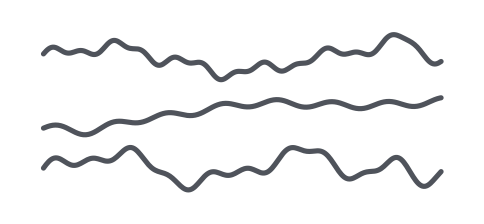
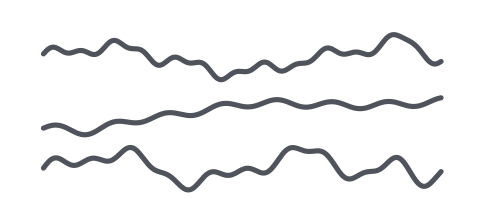
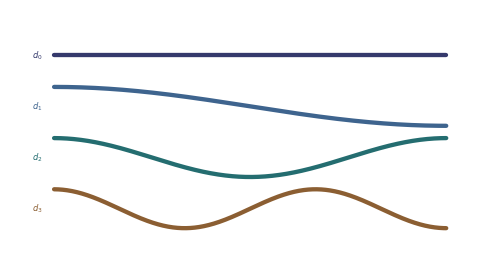
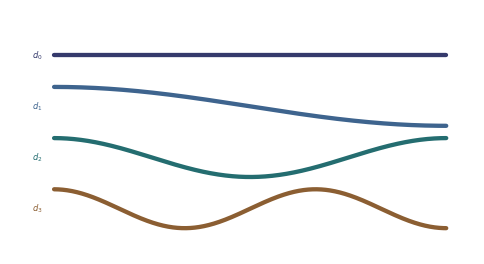
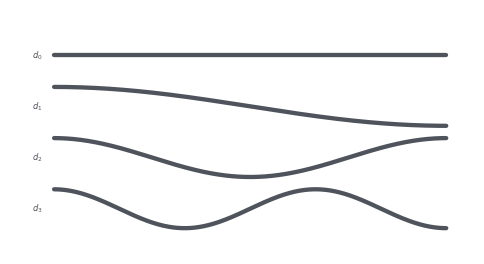
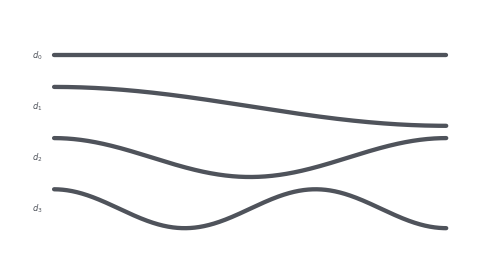
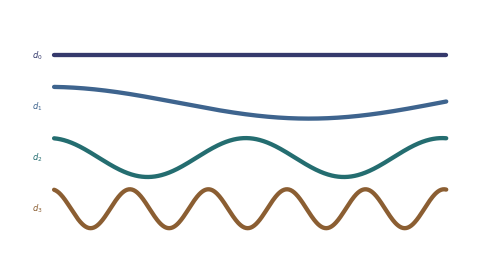
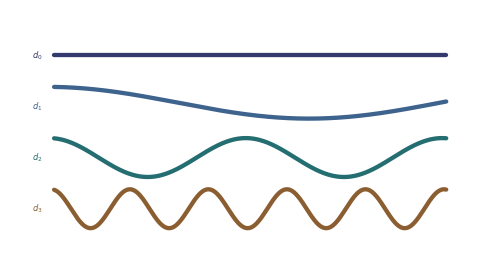
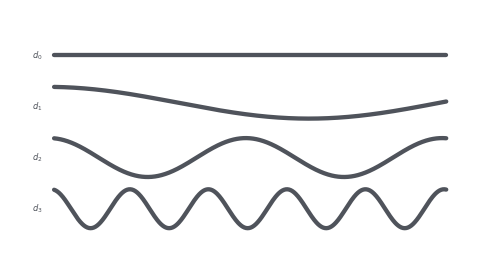
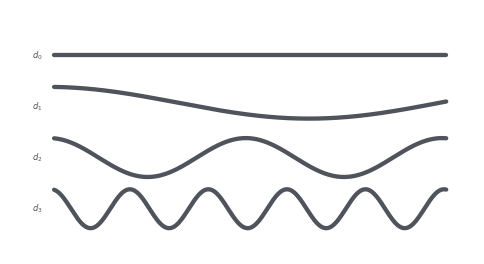
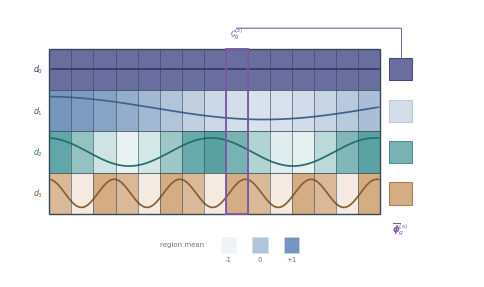
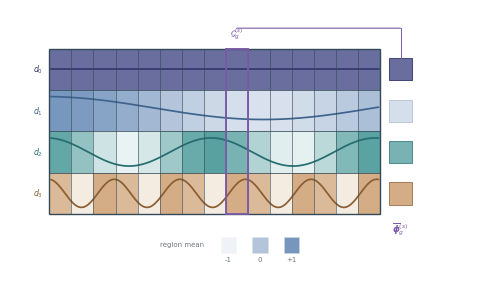
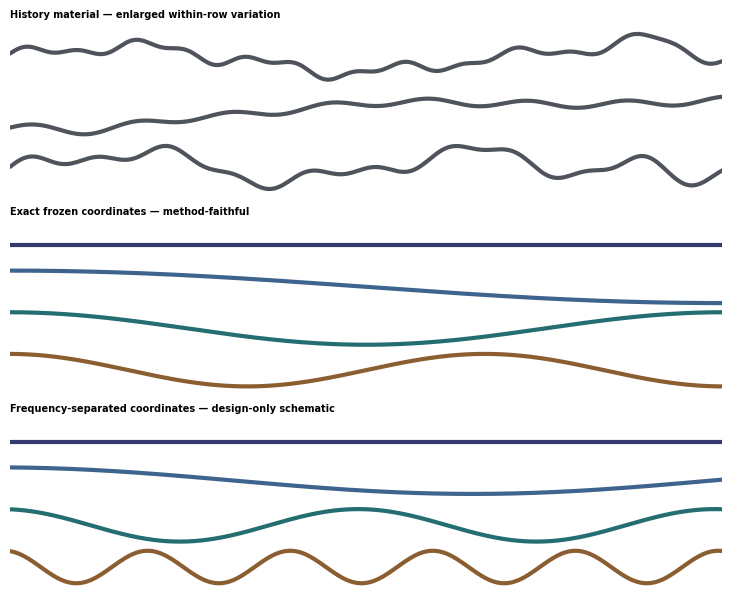

The matplotlib source for these figures, in order:
#!/usr/bin/env python3
"""Export reusable ISCF history and future-coordinate figure components.

History traces are deterministic schematic signals. Exact coordinate curves
follow the frozen DCT definition; frequency-separated curves are design-only
glyphs and must not be presented as the implemented basis.
"""

from __future__ import annotations

import argparse
import csv
import json
from pathlib import Path

import matplotlib as mpl
import matplotlib.pyplot as plt
import numpy as np
from matplotlib.axes import Axes
from matplotlib.figure import Figure
from matplotlib.patches import FancyArrowPatch, Rectangle


OUTPUT_WIDTH_MM = 118.0
HISTORY_HEIGHT_MM = 52.0
CURVES_HEIGHT_MM = 62.0
COMPONENT_HEIGHT_MM = 68.0
CONTACT_WIDTH_MM = 183.0
CONTACT_HEIGHT_MM = 150.0

COLORS = {
    "ink": "#252A30",
    "neutral": "#6F7780",
    "frame": "#344957",
    "hairline": "#D4DADE",
    "history": "#4F535B",
    "selection": "#7B5AA6",
    "selection_soft": "#E8E0F1",
    "white": "#FFFFFF",
}

ROW_COLORS = ("#555A91", "#6387B5", "#3F9293", "#C28A52")
ROW_DARK = ("#353A6C", "#3E648E", "#246D70", "#8B5E32")


def configure_style() -> None:
    """Set one publication-oriented style for all exported components."""
    mpl.rcParams.update(
        {
            "font.family": "sans-serif",
            "font.sans-serif": ["Arial", "Helvetica", "DejaVu Sans", "sans-serif"],
            "font.size": 6.0,
            "axes.linewidth": 0.7,
            "axes.spines.top": False,
            "axes.spines.right": False,
            "legend.frameon": False,
            "svg.fonttype": "none",
            "pdf.fonttype": 42,
        }
    )


def history_curves(total_steps: int = 300) -> tuple[np.ndarray, np.ndarray]:
    """Create three high-occupancy deterministic history glyphs."""
    t = np.linspace(0.0, 1.0, total_steps)
    envelope = 0.88 + 0.12 * np.sin(2.0 * np.pi * t - 0.4)
    first = envelope * (
        0.64 * np.sin(2.0 * np.pi * 1.45 * t + 0.25)
        + 0.28 * np.sin(2.0 * np.pi * 5.8 * t + 0.70)
        + 0.16 * np.sin(2.0 * np.pi * 13.0 * t)
    ) + 0.62 * np.exp(-((t - 0.90) / 0.045) ** 2)
    second = (
        0.78 * np.tanh(7.5 * (t - 0.43))
        + 0.34 * np.sin(2.0 * np.pi * 1.05 * t - 0.55)
        + 0.20 * np.sin(2.0 * np.pi * 7.2 * t + 0.10)
        - 0.46 * np.exp(-((t - 0.12) / 0.065) ** 2)
    )
    third = (
        0.60 * np.sin(2.0 * np.pi * 2.05 * t - 0.45)
        + 0.31 * np.sin(2.0 * np.pi * 4.7 * t + 0.95)
        + 0.18 * np.sin(2.0 * np.pi * 10.2 * t)
        + 0.74 * np.exp(-((t - 0.88) / 0.040) ** 2)
    )
    curves = np.stack([first, second, third])
    curves -= curves.mean(axis=1, keepdims=True)
    curves /= np.maximum(np.abs(curves).max(axis=1, keepdims=True), 1e-8)
    return t, curves


def exact_coordinate_curves(
    total_steps: int = 720,
    dimensions: int = 4,
) -> tuple[np.ndarray, np.ndarray]:
    """Construct the exact frozen coordinate field."""
    tau = np.arange(1, total_steps + 1, dtype=float)
    field = np.ones((dimensions, total_steps), dtype=float)
    for dim in range(1, dimensions):
        raw = np.cos(np.pi * (tau - 0.5) * dim / total_steps)
        field[dim] = np.sqrt(2.0) * (raw - raw.mean())
    return tau, field


def design_coordinate_curves(
    total_steps: int = 720,
) -> tuple[np.ndarray, np.ndarray]:
    """Create a frequency-separated coordinate glyph for visual design only."""
    tau = np.arange(1, total_steps + 1, dtype=float)
    t = (tau - 0.5) / total_steps
    cycles = (0.0, 0.75, 2.0, 5.0)
    phases = (0.0, 0.08, 0.14, 0.20)
    field = np.ones((4, total_steps), dtype=float)
    for dim in range(1, 4):
        field[dim] = np.cos(2.0 * np.pi * cycles[dim] * t + phases[dim])
    return tau, field


def normalize_rows(field: np.ndarray) -> np.ndarray:
    """Map every nonconstant coordinate row to the displayed [-1, 1] range."""
    normalized = field.copy()
    normalized[0] = 1.0
    for row in range(1, field.shape[0]):
        centered = field[row] - field[row].mean()
        normalized[row] = centered / max(float(np.max(np.abs(centered))), 1e-8)
    return normalized


def region_means(field: np.ndarray, regions: int) -> np.ndarray:
    """Average every coordinate row over equal contiguous future regions."""
    indices = np.array_split(np.arange(field.shape[1]), regions)
    return np.stack([field[:, index].mean(axis=1) for index in indices], axis=1)


def value_alpha(value: float) -> float:
    """Map a signed value monotonically to an opacity."""
    clipped = float(np.clip(value, -1.0, 1.0))
    return 0.10 + 0.78 * (clipped + 1.0) / 2.0


def add_frame(
    ax: Axes,
    *,
    x0: float,
    x1: float,
    y0: float,
    y1: float,
    rows: int,
    columns: int | None = None,
) -> None:
    """Draw a restrained outer frame and internal separators."""
    ax.add_patch(
        Rectangle(
            (x0, y0),
            x1 - x0,
            y1 - y0,
            fill=False,
            edgecolor=COLORS["frame"],
            linewidth=1.0,
            zorder=8,
        )
    )
    row_height = (y1 - y0) / rows
    for row in range(1, rows):
        y = y0 + row * row_height
        ax.plot([x0, x1], [y, y], color=COLORS["frame"], linewidth=0.55, zorder=8)
    if columns is not None:
        column_width = (x1 - x0) / columns
        for column in range(1, columns):
            x = x0 + column * column_width
            ax.plot([x, x], [y0, y1], color=COLORS["frame"], linewidth=0.42, zorder=8)


def build_history_figure(*, transparent: bool) -> Figure:
    """Build a frameless standalone three-channel history material."""
    configure_style()
    facecolor = "none" if transparent else COLORS["white"]
    figure = plt.figure(
        figsize=(OUTPUT_WIDTH_MM / 25.4, HISTORY_HEIGHT_MM / 25.4),
        facecolor=facecolor,
    )
    axis = figure.add_axes([0.0, 0.0, 1.0, 1.0])
    axis.set_xlim(0.0, OUTPUT_WIDTH_MM)
    axis.set_ylim(0.0, HISTORY_HEIGHT_MM)
    axis.set_axis_off()
    axis.patch.set_alpha(0.0 if transparent else 1.0)

    x0, x1, y0, y1 = 7.0, 111.0, 5.0, 47.0
    _, curves = history_curves()
    row_height = (y1 - y0) / curves.shape[0]
    mapped_x = np.linspace(x0 + 1.5, x1 - 1.5, curves.shape[1])
    for row, curve in enumerate(curves):
        center = y1 - (row + 0.5) * row_height
        curve_y = center + 0.42 * row_height * curve
        axis.plot(
            mapped_x,
            curve_y,
            color=COLORS["history"],
            linewidth=3.70,
            solid_capstyle="round",
            solid_joinstyle="round",
            zorder=5,
        )
    return figure


def build_coordinate_curves_figure(
    field: np.ndarray,
    *,
    transparent: bool,
    monochrome: bool,
) -> Figure:
    """Build a frameless standalone four-channel coordinate-curve material."""
    configure_style()
    facecolor = "none" if transparent else COLORS["white"]
    figure = plt.figure(
        figsize=(OUTPUT_WIDTH_MM / 25.4, CURVES_HEIGHT_MM / 25.4),
        facecolor=facecolor,
    )
    axis = figure.add_axes([0.0, 0.0, 1.0, 1.0])
    axis.set_xlim(0.0, OUTPUT_WIDTH_MM)
    axis.set_ylim(0.0, CURVES_HEIGHT_MM)
    axis.set_axis_off()
    axis.patch.set_alpha(0.0 if transparent else 1.0)

    x0, x1, y0, y1 = 10.0, 112.0, 5.0, 57.0
    display = normalize_rows(field)
    row_height = (y1 - y0) / display.shape[0]
    mapped_x = np.linspace(x0 + 1.2, x1 - 1.2, display.shape[1])
    for row, curve in enumerate(display):
        center = y1 - (row + 0.5) * row_height
        curve_geometry = np.zeros_like(curve) if row == 0 else curve
        curve_y = center + 0.38 * row_height * curve_geometry
        curve_color = COLORS["history"] if monochrome else ROW_DARK[row]
        axis.plot(
            mapped_x,
            curve_y,
            color=curve_color,
            linewidth=3.10,
            solid_capstyle="round",
            zorder=5,
        )
        axis.text(
            x0 - 1.8,
            center,
            f"$d_{row}$",
            ha="right",
            va="center",
            fontsize=6.0,
            color=curve_color,
        )
    return figure


def arrow(
    ax: Axes,
    start: tuple[float, float],
    end: tuple[float, float],
) -> None:
    """Draw a compact selection-to-descriptor connector."""
    ax.add_patch(
        FancyArrowPatch(
            start,
            end,
            arrowstyle="-|>",
            mutation_scale=5.5,
            linewidth=0.8,
            color=COLORS["selection"],
            connectionstyle="angle3,angleA=0,angleB=-90",
            shrinkA=0,
            shrinkB=0,
            zorder=12,
        )
    )


def build_coordinate_component(*, transparent: bool) -> Figure:
    """Build the revised frequency-separated coordinate-region component."""
    configure_style()
    facecolor = "none" if transparent else COLORS["white"]
    figure = plt.figure(
        figsize=(OUTPUT_WIDTH_MM / 25.4, COMPONENT_HEIGHT_MM / 25.4),
        facecolor=facecolor,
    )
    axis = figure.add_axes([0.0, 0.0, 1.0, 1.0])
    axis.set_xlim(0.0, OUTPUT_WIDTH_MM)
    axis.set_ylim(0.0, COMPONENT_HEIGHT_MM)
    axis.set_axis_off()
    axis.patch.set_alpha(0.0 if transparent else 1.0)

    _, field = design_coordinate_curves()
    display = normalize_rows(field)
    regions = 15
    means = np.clip(region_means(display, regions), -1.0, 1.0)
    x0, x1, y0, y1 = 10.0, 94.0, 16.0, 58.0
    row_height = (y1 - y0) / display.shape[0]
    region_width = (x1 - x0) / regions
    selected_region = 8

    for row in range(display.shape[0]):
        cell_y = y1 - (row + 1) * row_height
        for region in range(regions):
            cell_x = x0 + region * region_width
            axis.add_patch(
                Rectangle(
                    (cell_x, cell_y),
                    region_width,
                    row_height,
                    facecolor=ROW_COLORS[row],
                    edgecolor="none",
                    alpha=value_alpha(float(means[row, region])),
                    zorder=1,
                )
            )

    mapped_x = np.linspace(x0 + 0.4, x1 - 0.4, display.shape[1])
    for row, curve in enumerate(display):
        center = y1 - (row + 0.5) * row_height
        curve_geometry = np.zeros_like(curve) if row == 0 else curve
        curve_y = center + 0.34 * row_height * curve_geometry
        axis.plot(
            mapped_x,
            curve_y,
            color=ROW_DARK[row],
            linewidth=1.25,
            solid_capstyle="round",
            zorder=6,
        )
        axis.text(
            x0 - 1.7,
            center,
            f"$d_{row}$",
            ha="right",
            va="center",
            fontsize=5.7,
            color=ROW_DARK[row],
        )

    add_frame(
        axis,
        x0=x0,
        x1=x1,
        y0=y0,
        y1=y1,
        rows=4,
        columns=regions,
    )
    selected_x = x0 + selected_region * region_width
    axis.add_patch(
        Rectangle(
            (selected_x, y0),
            region_width,
            y1 - y0,
            fill=False,
            edgecolor=COLORS["selection"],
            linewidth=1.35,
            zorder=10,
        )
    )
    axis.text(
        selected_x + region_width / 2,
        y1 + 1.8,
        r"$\mathcal{G}_{g}^{(s)}$",
        ha="center",
        va="bottom",
        fontsize=5.8,
        color=COLORS["selection"],
        fontweight="bold",
    )

    descriptor_x = x1 + 5.2
    row_centers = y1 - (np.arange(4) + 0.5) * row_height
    descriptor_values = means[:, selected_region]
    square_size = 0.54 * row_height
    for row, (center, value) in enumerate(zip(row_centers, descriptor_values)):
        axis.add_patch(
            Rectangle(
                (descriptor_x - square_size / 2, center - square_size / 2),
                square_size,
                square_size,
                facecolor=ROW_COLORS[row],
                edgecolor=ROW_DARK[row],
                linewidth=0.75,
                alpha=value_alpha(float(value)),
                zorder=9,
            )
        )
    arrow(
        axis,
        (selected_x + region_width / 2, y1 + 5.2),
        (descriptor_x, y1 + 5.2),
    )
    axis.plot(
        [descriptor_x, descriptor_x],
        [y1 + 5.2, row_centers[0] + square_size / 2],
        color=COLORS["selection"],
        linewidth=0.7,
        zorder=11,
    )
    axis.text(
        descriptor_x,
        y0 - 1.8,
        r"$\overline{\boldsymbol{\phi}}_{g}^{(s)}$",
        ha="center",
        va="top",
        fontsize=6.2,
        color=COLORS["selection"],
        fontweight="bold",
    )

    legend_y = 6.2
    legend_x = 53.5
    axis.text(
        legend_x - 4.3,
        legend_y + 2.1,
        "region mean",
        ha="right",
        va="center",
        fontsize=5.0,
        color=COLORS["neutral"],
    )
    for index, value in enumerate((-1.0, 0.0, 1.0)):
        x = legend_x + 8.0 * index
        axis.add_patch(
            Rectangle(
                (x, legend_y),
                4.0,
                4.0,
                facecolor=ROW_COLORS[1],
                edgecolor=COLORS["hairline"],
                linewidth=0.4,
                alpha=value_alpha(value),
            )
        )
        axis.text(
            x + 2.0,
            legend_y - 1.0,
            f"{value:+.0f}" if value else "0",
            ha="center",
            va="top",
            fontsize=5.0,
            color=COLORS["neutral"],
        )
    return figure


def build_contact_sheet(
    history: np.ndarray,
    exact: np.ndarray,
    design: np.ndarray,
) -> Figure:
    """Build a compact author-review sheet from the generated curve arrays."""
    configure_style()
    figure, axes = plt.subplots(
        3,
        1,
        figsize=(CONTACT_WIDTH_MM / 25.4, CONTACT_HEIGHT_MM / 25.4),
        constrained_layout=True,
    )
    figure.patch.set_facecolor(COLORS["white"])
    titles = (
        "History material — enlarged within-row variation",
        "Exact frozen coordinates — method-faithful",
        "Frequency-separated coordinates — design-only schematic",
    )
    arrays = (history, normalize_rows(exact), normalize_rows(design))
    line_sets = (
        (COLORS["history"],) * 3,
        ROW_DARK,
        ROW_DARK,
    )
    for axis, title, curves, colors in zip(axes, titles, arrays, line_sets):
        axis.set_title(title, loc="left", fontsize=7.0, fontweight="bold", pad=4)
        axis.set_xlim(0.0, 1.0)
        axis.set_ylim(-0.1, curves.shape[0] + 0.1)
        axis.set_xticks([])
        axis.set_yticks([])
        axis.spines[["left", "bottom"]].set_visible(False)
        for row, (curve, color) in enumerate(zip(curves, colors)):
            center = curves.shape[0] - row - 0.5
            scale = 0.39 if curves.shape[0] == 4 else 0.43
            curve_geometry = (
                np.zeros_like(curve)
                if curves.shape[0] == 4 and row == 0
                else curve
            )
            axis.plot(
                np.linspace(0.0, 1.0, curve.size),
                center + scale * curve_geometry,
                color=color,
                linewidth=3.0,
                solid_capstyle="round",
            )
    return figure


def normalize_svg(path: Path) -> None:
    """Remove renderer-introduced trailing whitespace."""
    text = path.read_text(encoding="utf-8")
    path.write_text(
        "\n".join(line.rstrip() for line in text.splitlines()) + "\n",
        encoding="utf-8",
    )


def save_white_bundle(figure: Figure, output_dir: Path, figure_id: str) -> dict[str, str]:
    """Save vector and high-resolution white-background formats."""
    output_dir.mkdir(parents=True, exist_ok=True)
    prefix = output_dir / figure_id
    outputs = {
        "svg": f"{prefix}.svg",
        "pdf": f"{prefix}.pdf",
        "png": f"{prefix}.png",
        "tiff": f"{prefix}.tiff",
    }
    figure.savefig(outputs["svg"], format="svg", bbox_inches="tight", facecolor="white")
    normalize_svg(Path(outputs["svg"]))
    figure.savefig(outputs["pdf"], format="pdf", bbox_inches="tight", facecolor="white")
    figure.savefig(outputs["png"], format="png", dpi=300, bbox_inches="tight", facecolor="white")
    figure.savefig(
        outputs["tiff"],
        format="tiff",
        dpi=600,
        bbox_inches="tight",
        facecolor="white",
        pil_kwargs={"compression": "tiff_lzw"},
    )
    plt.close(figure)
    return outputs


def save_transparent_bundle(
    figure: Figure,
    output_dir: Path,
    figure_id: str,
) -> dict[str, str]:
    """Save transparent SVG and PNG component assets."""
    output_dir.mkdir(parents=True, exist_ok=True)
    prefix = output_dir / figure_id
    outputs = {"svg": f"{prefix}.svg", "png": f"{prefix}.png"}
    figure.savefig(
        outputs["svg"],
        format="svg",
        bbox_inches="tight",
        transparent=True,
    )
    normalize_svg(Path(outputs["svg"]))
    figure.savefig(
        outputs["png"],
        format="png",
        dpi=300,
        bbox_inches="tight",
        transparent=True,
    )
    plt.close(figure)
    return outputs


def write_source_data(
    output_dir: Path,
    history_t: np.ndarray,
    history: np.ndarray,
    tau: np.ndarray,
    exact: np.ndarray,
    design: np.ndarray,
) -> dict[str, str]:
    """Write deterministic source arrays for traceability."""
    history_path = output_dir / "history_schematic_source.csv"
    with history_path.open("w", newline="", encoding="utf-8") as handle:
        writer = csv.writer(handle)
        writer.writerow(["normalized_time", "channel_0", "channel_1", "channel_2"])
        for index, time_value in enumerate(history_t):
            writer.writerow([time_value, *(history[:, index])])

    coordinate_path = output_dir / "coordinate_source.csv"
    with coordinate_path.open("w", newline="", encoding="utf-8") as handle:
        writer = csv.writer(handle)
        writer.writerow(
            [
                "future_step",
                *(f"exact_d{dim}" for dim in range(4)),
                *(f"design_d{dim}" for dim in range(4)),
            ]
        )
        for index, step in enumerate(tau):
            writer.writerow([int(step), *(exact[:, index]), *(design[:, index])])
    return {"history": str(history_path), "coordinates": str(coordinate_path)}


def parse_args() -> argparse.Namespace:
    """Parse command-line arguments."""
    parser = argparse.ArgumentParser(description=__doc__)
    parser.add_argument(
        "--output-dir",
        type=Path,
        default=Path("analysis/iscf_bsca_component_materials_v2_20260805"),
    )
    return parser.parse_args()


def main() -> None:
    """Render all standalone materials and write their manifest."""
    args = parse_args()
    args.output_dir.mkdir(parents=True, exist_ok=True)
    history_t, history = history_curves()
    tau, exact = exact_coordinate_curves()
    _, design = design_coordinate_curves()

    outputs = {
        "history_white": save_white_bundle(
            build_history_figure(transparent=False),
            args.output_dir,
            "history_curves_white",
        ),
        "history_transparent": save_transparent_bundle(
            build_history_figure(transparent=True),
            args.output_dir,
            "history_curves_transparent",
        ),
        "coordinate_exact_white": save_white_bundle(
            build_coordinate_curves_figure(
                exact,
                transparent=False,
                monochrome=False,
            ),
            args.output_dir,
            "coordinate_curves_exact_white",
        ),
        "coordinate_exact_transparent": save_transparent_bundle(
            build_coordinate_curves_figure(
                exact,
                transparent=True,
                monochrome=False,
            ),
            args.output_dir,
            "coordinate_curves_exact_transparent",
        ),
        "coordinate_exact_monochrome_white": save_white_bundle(
            build_coordinate_curves_figure(
                exact,
                transparent=False,
                monochrome=True,
            ),
            args.output_dir,
            "coordinate_curves_exact_monochrome_white",
        ),
        "coordinate_exact_monochrome_transparent": save_transparent_bundle(
            build_coordinate_curves_figure(
                exact,
                transparent=True,
                monochrome=True,
            ),
            args.output_dir,
            "coordinate_curves_exact_monochrome_transparent",
        ),
        "coordinate_design_white": save_white_bundle(
            build_coordinate_curves_figure(
                design,
                transparent=False,
                monochrome=False,
            ),
            args.output_dir,
            "coordinate_curves_frequency_separated_design_white",
        ),
        "coordinate_design_transparent": save_transparent_bundle(
            build_coordinate_curves_figure(
                design,
                transparent=True,
                monochrome=False,
            ),
            args.output_dir,
            "coordinate_curves_frequency_separated_design_transparent",
        ),
        "coordinate_design_monochrome_white": save_white_bundle(
            build_coordinate_curves_figure(
                design,
                transparent=False,
                monochrome=True,
            ),
            args.output_dir,
            "coordinate_curves_frequency_separated_design_monochrome_white",
        ),
        "coordinate_design_monochrome_transparent": save_transparent_bundle(
            build_coordinate_curves_figure(
                design,
                transparent=True,
                monochrome=True,
            ),
            args.output_dir,
            "coordinate_curves_frequency_separated_design_monochrome_transparent",
        ),
        "coordinate_component_white": save_white_bundle(
            build_coordinate_component(transparent=False),
            args.output_dir,
            "coordinate_region_component_v2_design_white",
        ),
        "coordinate_component_transparent": save_transparent_bundle(
            build_coordinate_component(transparent=True),
            args.output_dir,
            "coordinate_region_component_v2_design_transparent",
        ),
        "contact_sheet": save_white_bundle(
            build_contact_sheet(history, exact, design),
            args.output_dir,
            "component_materials_v2_contact_sheet",
        ),
    }
    source_data = write_source_data(
        args.output_dir,
        history_t,
        history,
        tau,
        exact,
        design,
    )
    manifest = {
        "status": "local_design_draft_for_author_review",
        "backend": "Python/matplotlib",
        "method_change": False,
        "main_figure_replacement": False,
        "empirical_data_used": False,
        "history_role": "deterministic high-occupancy schematic signals",
        "standalone_curve_style": "frameless with twofold line-width increase",
        "exact_coordinate_role": "frozen D_q=4 coordinate definition",
        "design_coordinate_role": (
            "frequency-separated schematic with 0.75, 2, and 5 cycles; "
            "not the implemented basis"
        ),
        "coordinate_component_role": "author-review visual design using schematic curves",
        "region_count": 15,
        "region_rationale": "matches T=720 divided by the valid s=48 scope",
        "opacity_mapping": "alpha = 0.10 + 0.78 * (clip(v,-1,1)+1)/2",
        "row_colors": list(ROW_COLORS),
        "source_data": source_data,
        "outputs": outputs,
    }
    manifest_path = args.output_dir / "figure_manifest.json"
    manifest_path.write_text(json.dumps(manifest, indent=2) + "\n", encoding="utf-8")
    print(json.dumps(manifest, indent=2))


if __name__ == "__main__":
    main()
